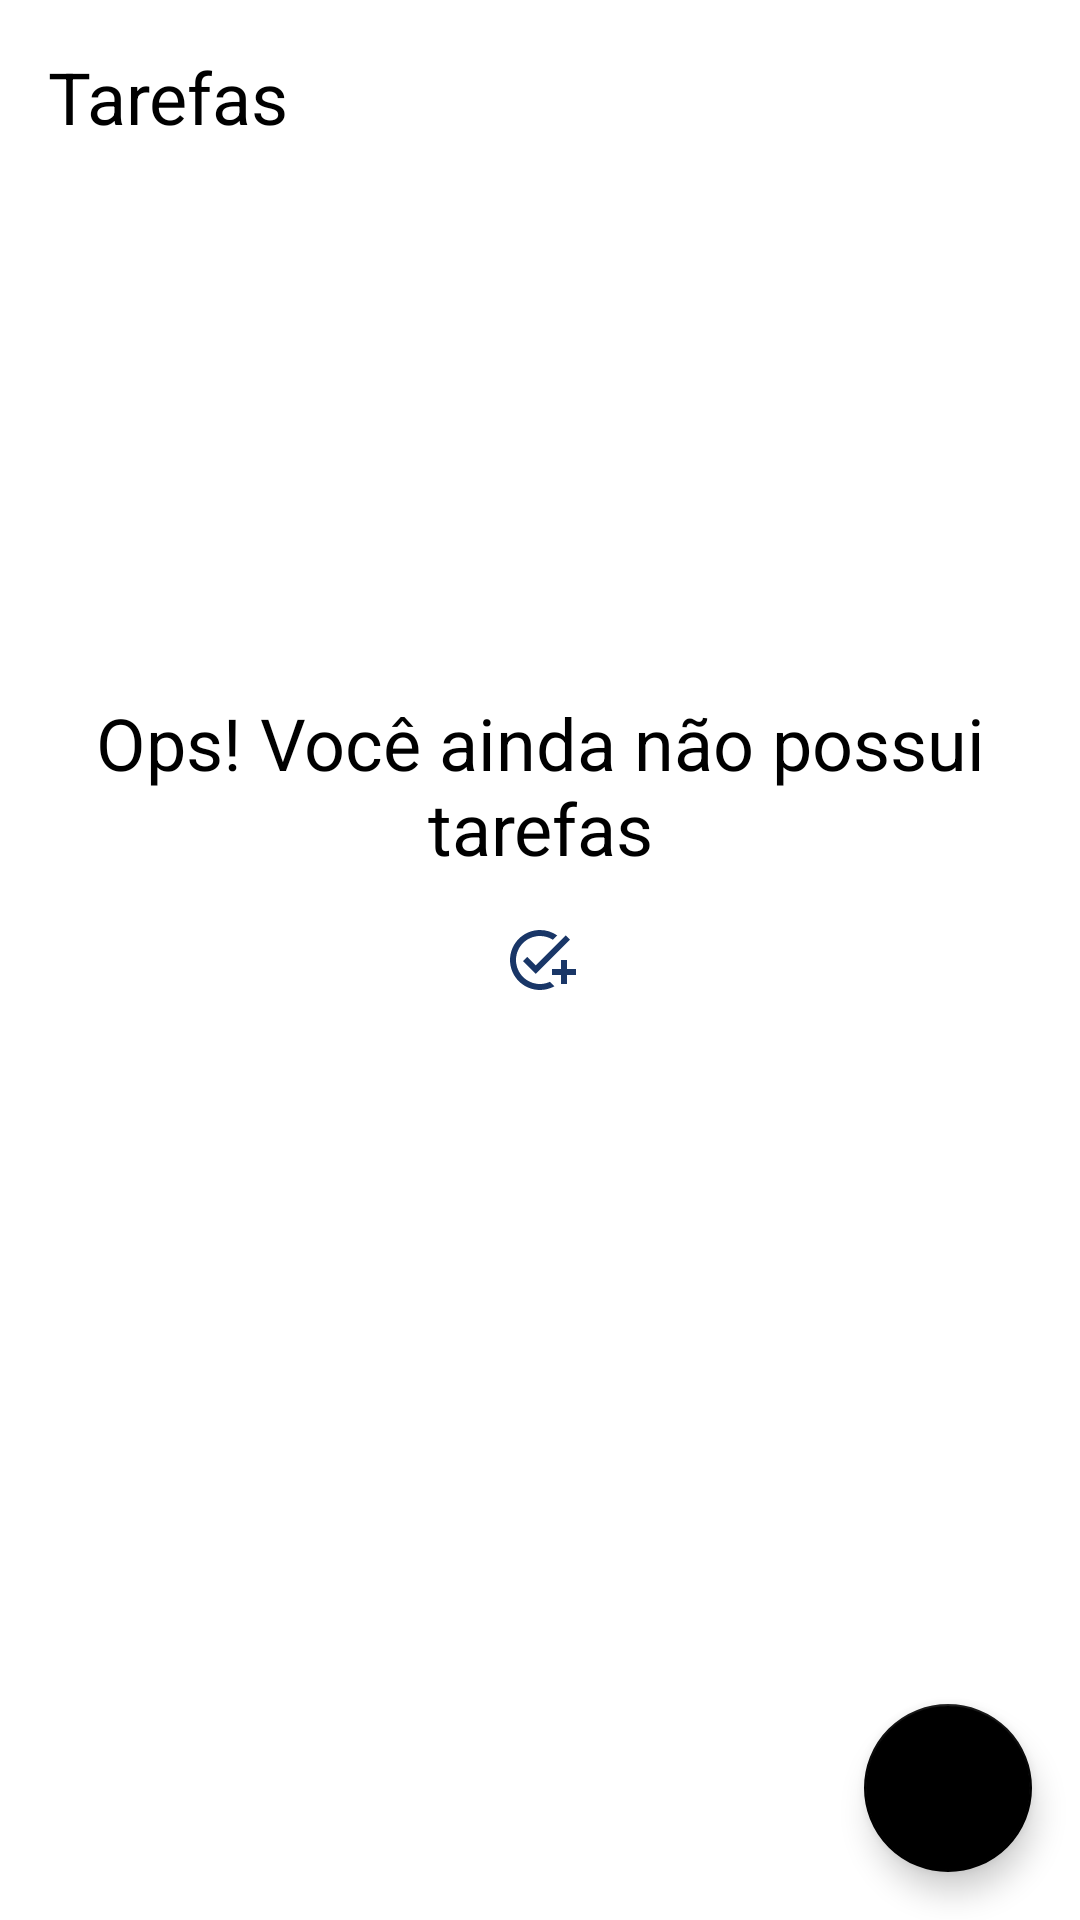

Reconstruct the res/layout file that produces this screen, plus the resources it refers to.
<!-- AndroidManifest.xml: application theme Theme.TdList -->
<!-- res/layout/activity_main.xml -->
<?xml version="1.0" encoding="utf-8"?>
<androidx.constraintlayout.widget.ConstraintLayout xmlns:android="http://schemas.android.com/apk/res/android"
    xmlns:app="http://schemas.android.com/apk/res-auto"
    xmlns:tools="http://schemas.android.com/tools"
    android:layout_width="match_parent"
    android:layout_height="match_parent"
    tools:context=".ui.MainActivity">


    <TextView
        android:id="@+id/tv_title"
        android:layout_width="wrap_content"
        android:layout_height="wrap_content"
        android:text="@string/label_tasks"
        android:textColor="@color/black"
        android:textSize="24sp"
        android:layout_margin="16dp"
        app:layout_constraintStart_toStartOf="parent"
        app:layout_constraintTop_toTopOf="parent"/>

    <com.google.android.material.floatingactionbutton.FloatingActionButton
        android:id="@+id/fab"
        android:layout_width="wrap_content"
        android:layout_height="wrap_content"
        android:layout_margin="16dp"
        app:layout_constraintBottom_toBottomOf="parent"
        app:layout_constraintEnd_toEndOf="parent"
        app:srcCompat="@drawable/ic_add"
        android:contentDescription="@string/label_description_new_task" />

    <include android:id="@+id/include_Empty"
          layout="@layout/empty_state"
          android:visibility="visible"/>
    <androidx.recyclerview.widget.RecyclerView
        android:id="@+id/rv_tasks"
        android:layout_width="match_parent"
        android:layout_height="0dp"
        android:layout_marginTop="16dp"
        app:layoutManager="androidx.recyclerview.widget.LinearLayoutManager"
        tools:itemCount="8"
        tools:listitem="@layout/item_task"
        app:layout_constraintBottom_toTopOf="@id/fab"
        app:layout_constraintTop_toBottomOf="@id/tv_title"
        tools:visibility="gone"/>
</androidx.constraintlayout.widget.ConstraintLayout>
<!-- res/layout/empty_state.xml (included above) -->
<?xml version="1.0" encoding="utf-8"?>
<androidx.constraintlayout.widget.ConstraintLayout xmlns:android="http://schemas.android.com/apk/res/android"
    xmlns:app="http://schemas.android.com/apk/res-auto"
    android:id="@+id/empty_state"
    android:layout_width="match_parent"
    android:layout_height="match_parent"
    android:layout_margin="16dp">

    <TextView
        android:id="@+id/tv_message"
        android:layout_width="0dp"
        android:layout_height="wrap_content"
        android:layout_marginBottom="16dp"
        android:gravity="center"
        android:text="@string/label_you_dont_have_tasks"
        android:textColor="@color/black"
        android:textSize="24sp"
        app:layout_constraintBottom_toTopOf="@id/iv_image"
        app:layout_constraintEnd_toEndOf="parent"
        app:layout_constraintStart_toStartOf="parent" />

    <androidx.appcompat.widget.AppCompatImageView
        android:id="@+id/iv_image"
        android:layout_width="wrap_content"
        android:layout_height="wrap_content"
        app:layout_constraintBottom_toBottomOf="parent"
        app:layout_constraintEnd_toEndOf="parent"
        app:layout_constraintStart_toStartOf="parent"
        app:layout_constraintTop_toTopOf="parent"
        app:srcCompat="@drawable/ic_v"
       />

</androidx.constraintlayout.widget.ConstraintLayout>
<!-- res/layout/item_task.xml (included above) -->
<?xml version="1.0" encoding="utf-8"?>
<androidx.constraintlayout.widget.ConstraintLayout xmlns:android="http://schemas.android.com/apk/res/android"
    xmlns:tools="http://schemas.android.com/tools"
    android:layout_width="match_parent"
    android:layout_height="wrap_content"
    xmlns:app="http://schemas.android.com/apk/res-auto"
    android:layout_margin="16dp">

    <TextView
        android:id="@+id/tv_title"
        android:layout_width="wrap_content"
        android:layout_height="wrap_content"
        tools:text="Passear com o cachorro"
        android:textColor="@color/black"
        android:textStyle="bold"
        android:textSize="18sp"
        app:layout_constraintStart_toStartOf="parent"
        app:layout_constraintTop_toTopOf="parent" />
    <TextView
        android:id="@+id/tv_date"
        tools:text="01/01/2021 18:00"
        app:layout_constraintStart_toStartOf="@id/tv_title"
        app:layout_constraintTop_toBottomOf="@id/tv_title"
        android:layout_width="wrap_content"
        android:layout_height="wrap_content"
        android:textSize="18sp"
        android:textStyle="bold"/>

    <androidx.appcompat.widget.AppCompatImageView
        android:id="@+id/iv_more"
        android:layout_width="36dp"
        android:layout_height="36dp"
        app:layout_constraintBottom_toBottomOf="parent"
        app:layout_constraintEnd_toEndOf="parent"
        app:layout_constraintTop_toTopOf="parent"
        app:srcCompat="@drawable/ic_more" />


</androidx.constraintlayout.widget.ConstraintLayout>
<!-- resources referenced by this layout -->
<resources>
  <!-- drawable ic_v (drawable) -->
  <vector android:height="24dp" android:tint="#193667"
      android:viewportHeight="24" android:viewportWidth="24"
      android:width="24dp" xmlns:android="http://schemas.android.com/apk/res/android">
      <path android:fillColor="@android:color/white" android:pathData="M22,5.18L10.59,16.6l-4.24,-4.24l1.41,-1.41l2.83,2.83l10,-10L22,5.18zM12,20c-4.41,0 -8,-3.59 -8,-8s3.59,-8 8,-8c1.57,0 3.04,0.46 4.28,1.25l1.45,-1.45C16.1,2.67 14.13,2 12,2C6.48,2 2,6.48 2,12s4.48,10 10,10c1.73,0 3.36,-0.44 4.78,-1.22l-1.5,-1.5C14.28,19.74 13.17,20 12,20zM19,15h-3v2h3v3h2v-3h3v-2h-3v-3h-2V15z"/>
  </vector>
  <string name="label_description_new_task">Nova tarefa</string>
  <string name="label_tasks">Tarefas</string>
  <string name="label_you_dont_have_tasks">Ops! Você ainda não possui tarefas</string>
  <style name="Theme.TdList" parent="Theme.MaterialComponents.DayNight.NoActionBar">
          
          <item name="colorPrimary">@color/black</item>
          <item name="colorPrimaryVariant">@color/black</item>
          <item name="colorOnPrimary">@color/white</item>
          
          <item name="colorSecondary">@color/black</item>
          <item name="colorSecondaryVariant">@color/teal_700</item>
          <item name="colorOnSecondary">@color/white</item>
          
          <item name="android:statusBarColor" tools:targetApi="l">?attr/colorPrimaryVariant</item>
          
      </style>
  <!-- not gathered from this repository: default colours our renderer supplied (Android Studio template values) -->
  <color name="teal_700">#FF018786</color>
  <color name="black">#FF000000</color>
  <color name="white">#FFFFFFFF</color>
</resources>
